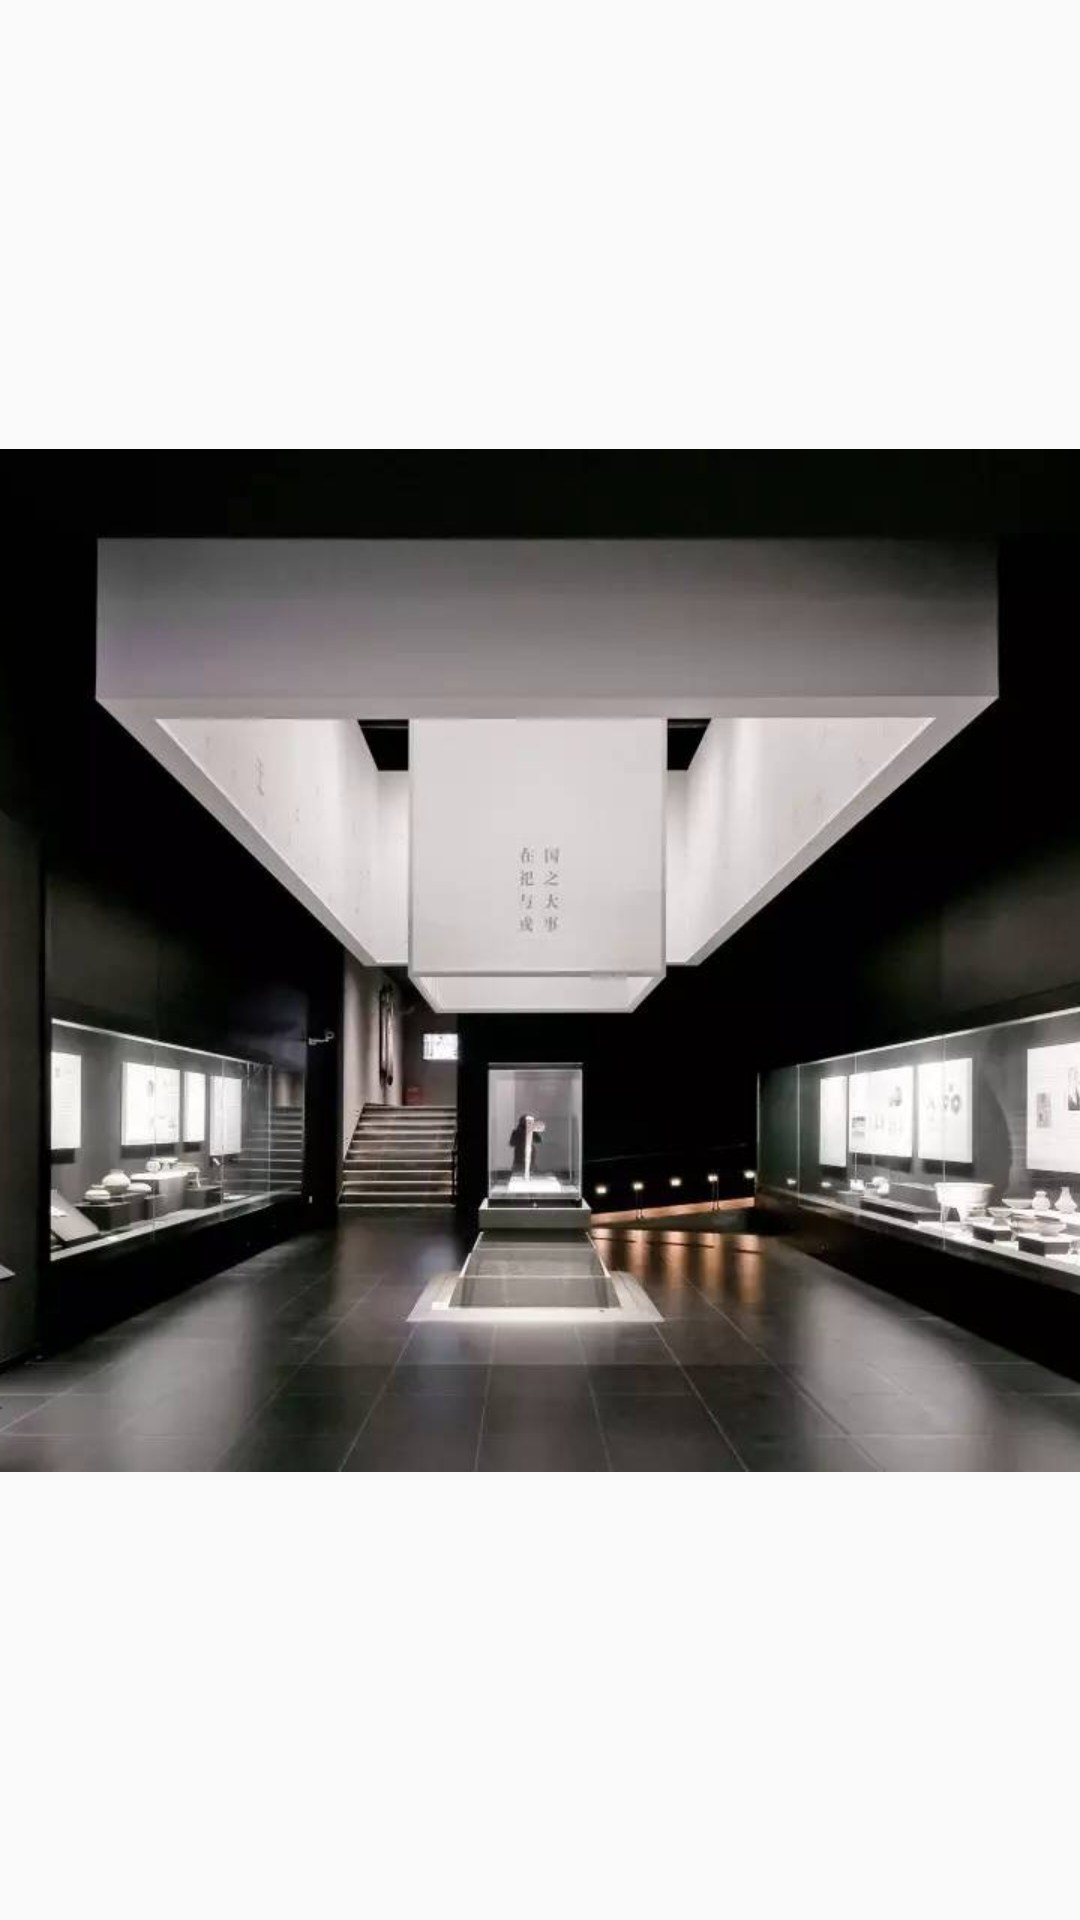

The Android layout XML behind this screen, and the referenced resources:
<!-- AndroidManifest.xml: application theme AppTheme -->
<!-- res/layout/activity_welcome.xml -->
<?xml version="1.0" encoding="utf-8"?>
<LinearLayout
    xmlns:android="http://schemas.android.com/apk/res/android"
    android:layout_width="match_parent"
    android:layout_height="match_parent">
    <ImageView
        android:scaleType="center"
        android:src="@mipmap/login_background"
        android:layout_width="match_parent"
        android:layout_height="match_parent"/>
</LinearLayout>
<!-- resources referenced by this layout -->
<resources>
  <!-- mipmap login_background: png bitmap (mipmap-xhdpi, 44313 bytes) -->
  <style name="AppTheme" parent="Theme.AppCompat.Light.NoActionBar">
          <item name="android:indeterminateOnly">false</item>
          <item name="android:indeterminate">false</item>
          <item name="android:windowNoTitle">true</item>
          <item name="android:windowFullscreen">true</item>
          <item name="android:windowIsTranslucent">true</item>
      </style>
</resources>
